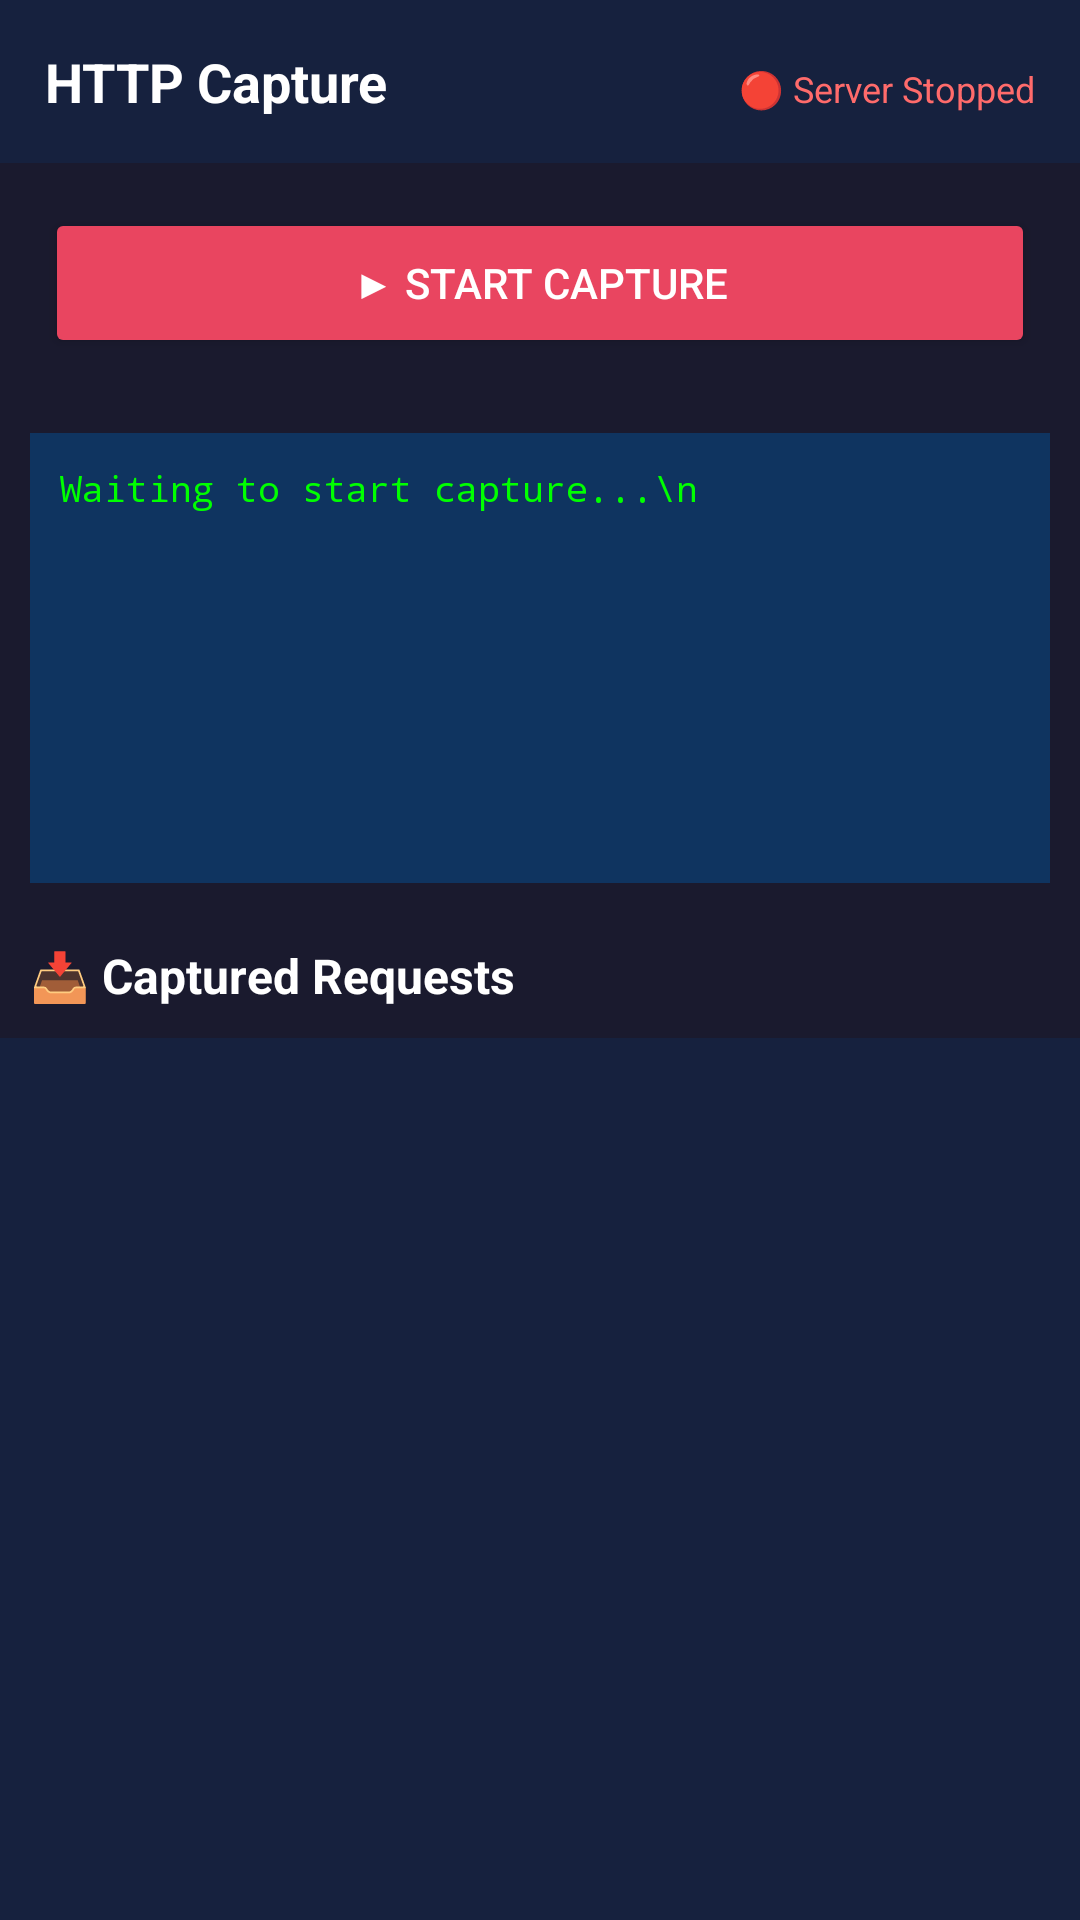

Here is an Android app screen rendered from its layout file. Give the layout XML and the strings, colors and styles it references.
<!-- AndroidManifest.xml: activity theme Theme.HttpCaptureApp -->
<!-- res/layout/activity_capture.xml -->
<?xml version="1.0" encoding="utf-8"?>
<LinearLayout xmlns:android="http://schemas.android.com/apk/res/android"
    android:layout_width="match_parent"
    android:layout_height="match_parent"
    android:orientation="vertical"
    android:background="#1a1a2e">
    
    
    <LinearLayout
        android:layout_width="match_parent"
        android:layout_height="wrap_content"
        android:orientation="horizontal"
        android:padding="15dp"
        android:background="#16213e">
        
        <TextView
            android:layout_width="0dp"
            android:layout_height="wrap_content"
            android:layout_weight="1"
            android:text="HTTP Capture"
            android:textSize="18sp"
            android:textColor="#fff"
            android:textStyle="bold"/>
        
        <TextView
            android:id="@+id/tvServerStatus"
            android:layout_width="wrap_content"
            android:layout_height="wrap_content"
            android:text="🔴 Server Stopped"
            android:textSize="12sp"
            android:textColor="#ff6b6b"/>
            
    </LinearLayout>
    
    
    <Button
        android:id="@+id/btnStart"
        android:layout_width="match_parent"
        android:layout_height="50dp"
        android:text="▶ START CAPTURE"
        android:backgroundTint="#e94560"
        android:textColor="#fff"
        android:layout_margin="15dp"/>
    
    
    <ScrollView
        android:layout_width="match_parent"
        android:layout_height="150dp"
        android:background="#0f3460"
        android:padding="10dp"
        android:layout_margin="10dp">
        
        <TextView
            android:id="@+id/tvLogs"
            android:layout_width="match_parent"
            android:layout_height="wrap_content"
            android:text="Waiting to start capture...\n"
            android:textColor="#00ff00"
            android:textSize="12sp"
            android:typeface="monospace"/>
            
    </ScrollView>
    
    
    <TextView
        android:layout_width="wrap_content"
        android:layout_height="wrap_content"
        android:text="📥 Captured Requests"
        android:textSize="16sp"
        android:textColor="#fff"
        android:textStyle="bold"
        android:padding="10dp"/>
    
    <androidx.recyclerview.widget.RecyclerView
        android:id="@+id/recyclerView"
        android:layout_width="match_parent"
        android:layout_height="0dp"
        android:layout_weight="1"
        android:background="#16213e"
        android:padding="5dp"/>
    
</LinearLayout>
<!-- resources referenced by this layout -->
<resources>
  <style name="Theme.HttpCaptureApp" parent="Theme.MaterialComponents.DayNight.NoActionBar">
          <item name="colorPrimary">@color/purple_500</item>
          <item name="colorPrimaryVariant">@color/purple_700</item>
          <item name="colorOnPrimary">@color/white</item>
          <item name="colorSecondary">@color/teal_200</item>
          <item name="colorSecondaryVariant">@color/teal_700</item>
          <item name="colorOnSecondary">@color/black</item>
          <item name="android:statusBarColor">#16213e</item>
      </style>
  <!-- not gathered from this repository: default colours our renderer supplied (Android Studio template values) -->
  <color name="purple_500">#FF6200EE</color>
  <color name="purple_700">#FF3700B3</color>
  <color name="teal_200">#FF03DAC5</color>
  <color name="teal_700">#FF018786</color>
  <color name="black">#FF000000</color>
  <color name="white">#FFFFFFFF</color>
</resources>
